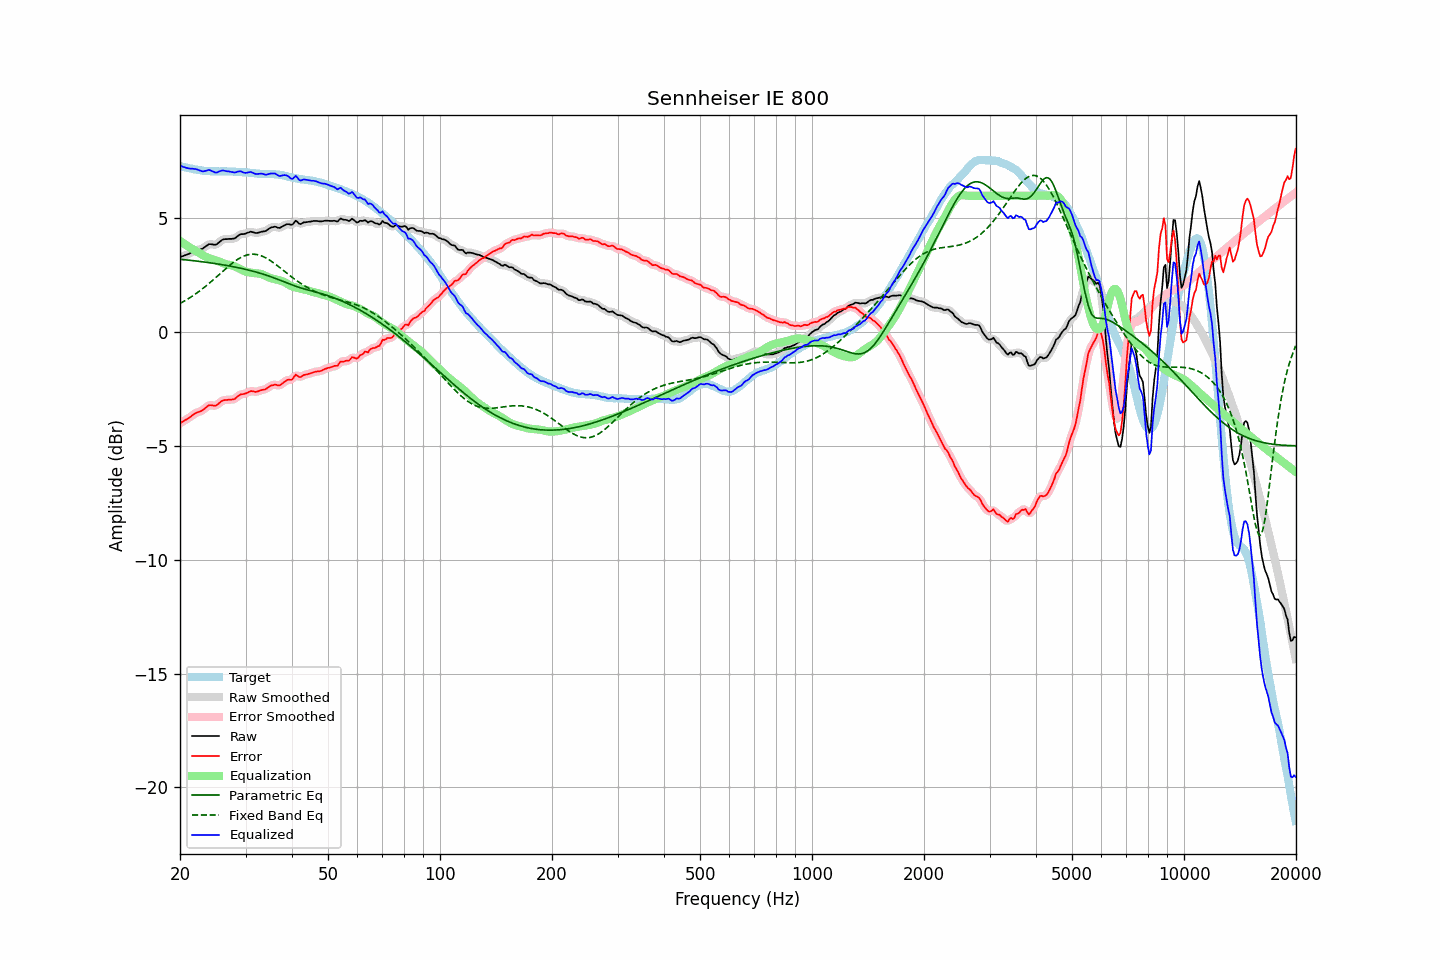

The file beside this chart, header and first rows:
frequency, raw, error, smoothed, error_smoothed, equalization, parametric_eq, fixed_band_eq, equalized_raw, equalized_smoothed, target
20.00, 3.30, -4.01, 3.30, -4.00, 4.01, 3.21, 1.26, 7.32, 7.32, 7.31
20.20, 3.33, -3.95, 3.33, -3.96, 3.96, 3.20, 1.30, 7.30, 7.29, 7.29
20.40, 3.35, -3.91, 3.35, -3.92, 3.91, 3.19, 1.34, 7.27, 7.27, 7.27
20.61, 3.38, -3.87, 3.38, -3.87, 3.87, 3.19, 1.38, 7.25, 7.25, 7.26
20.81, 3.40, -3.83, 3.40, -3.83, 3.82, 3.18, 1.42, 7.22, 7.22, 7.23
21.02, 3.43, -3.79, 3.43, -3.79, 3.77, 3.17, 1.47, 7.21, 7.21, 7.22
21.23, 3.46, -3.74, 3.47, -3.74, 3.73, 3.16, 1.51, 7.19, 7.20, 7.20
21.44, 3.50, -3.69, 3.50, -3.69, 3.69, 3.16, 1.56, 7.19, 7.19, 7.19
21.66, 3.54, -3.64, 3.54, -3.64, 3.64, 3.15, 1.60, 7.19, 7.18, 7.18
21.87, 3.57, -3.59, 3.57, -3.59, 3.60, 3.14, 1.65, 7.18, 7.18, 7.16
22.09, 3.60, -3.55, 3.60, -3.55, 3.57, 3.13, 1.70, 7.17, 7.17, 7.15
22.31, 3.62, -3.52, 3.62, -3.52, 3.53, 3.12, 1.75, 7.15, 7.14, 7.14
22.54, 3.63, -3.49, 3.63, -3.49, 3.48, 3.11, 1.80, 7.12, 7.12, 7.13
22.76, 3.65, -3.46, 3.65, -3.46, 3.44, 3.11, 1.86, 7.09, 7.09, 7.12
22.99, 3.67, -3.43, 3.68, -3.42, 3.40, 3.10, 1.91, 7.07, 7.08, 7.10
23.22, 3.72, -3.37, 3.72, -3.37, 3.36, 3.09, 1.97, 7.08, 7.08, 7.09
23.45, 3.77, -3.32, 3.77, -3.31, 3.32, 3.08, 2.02, 7.09, 7.09, 7.09
23.69, 3.82, -3.26, 3.83, -3.26, 3.29, 3.07, 2.08, 7.11, 7.11, 7.08
23.92, 3.87, -3.21, 3.86, -3.22, 3.26, 3.06, 2.14, 7.14, 7.12, 7.08
24.16, 3.87, -3.21, 3.87, -3.20, 3.24, 3.05, 2.20, 7.11, 7.11, 7.08
24.40, 3.86, -3.21, 3.86, -3.21, 3.22, 3.04, 2.26, 7.08, 7.08, 7.08
24.65, 3.85, -3.22, 3.85, -3.23, 3.20, 3.03, 2.33, 7.05, 7.04, 7.07
24.89, 3.84, -3.23, 3.85, -3.22, 3.17, 3.02, 2.39, 7.02, 7.03, 7.07
25.14, 3.87, -3.20, 3.88, -3.19, 3.15, 3.01, 2.45, 7.02, 7.03, 7.07
25.39, 3.93, -3.14, 3.93, -3.14, 3.12, 3.00, 2.52, 7.05, 7.05, 7.07
25.65, 3.99, -3.08, 3.99, -3.08, 3.09, 2.98, 2.58, 7.08, 7.08, 7.07
25.91, 4.05, -3.02, 4.05, -3.03, 3.06, 2.97, 2.64, 7.11, 7.10, 7.08
26.16, 4.08, -2.99, 4.08, -3.00, 3.03, 2.96, 2.71, 7.11, 7.10, 7.07
26.43, 4.09, -2.98, 4.09, -2.98, 3.00, 2.95, 2.77, 7.09, 7.09, 7.07
26.69, 4.09, -2.98, 4.10, -2.97, 2.98, 2.94, 2.83, 7.08, 7.08, 7.07
26.96, 4.10, -2.97, 4.10, -2.97, 2.97, 2.92, 2.89, 7.07, 7.07, 7.07
27.23, 4.10, -2.96, 4.10, -2.96, 2.96, 2.91, 2.95, 7.06, 7.06, 7.07
27.50, 4.10, -2.96, 4.10, -2.96, 2.94, 2.90, 3.01, 7.04, 7.04, 7.06
27.77, 4.11, -2.95, 4.11, -2.95, 2.92, 2.88, 3.06, 7.03, 7.03, 7.06
28.05, 4.12, -2.94, 4.13, -2.92, 2.89, 2.87, 3.11, 7.02, 7.03, 7.06
28.33, 4.17, -2.87, 4.18, -2.87, 2.86, 2.85, 3.16, 7.04, 7.04, 7.05
28.62, 4.23, -2.81, 4.23, -2.81, 2.83, 2.84, 3.21, 7.06, 7.06, 7.04
28.90, 4.28, -2.76, 4.28, -2.76, 2.79, 2.82, 3.25, 7.08, 7.07, 7.04
29.19, 4.31, -2.72, 4.30, -2.73, 2.76, 2.81, 3.29, 7.07, 7.06, 7.04
29.48, 4.31, -2.72, 4.32, -2.72, 2.72, 2.79, 3.32, 7.03, 7.04, 7.03
29.78, 4.32, -2.71, 4.33, -2.70, 2.69, 2.78, 3.36, 7.01, 7.01, 7.03
30.08, 4.34, -2.69, 4.34, -2.68, 2.66, 2.76, 3.38, 7.00, 7.00, 7.03
30.38, 4.37, -2.65, 4.37, -2.65, 2.64, 2.74, 3.40, 7.02, 7.02, 7.02
30.68, 4.39, -2.62, 4.40, -2.62, 2.63, 2.73, 3.41, 7.03, 7.03, 7.01
30.99, 4.42, -2.58, 4.41, -2.60, 2.62, 2.71, 3.43, 7.05, 7.03, 7.01
31.30, 4.40, -2.59, 4.40, -2.59, 2.61, 2.69, 3.43, 7.02, 7.01, 6.99
31.61, 4.38, -2.61, 4.38, -2.60, 2.60, 2.67, 3.43, 6.98, 6.99, 6.99
31.93, 4.36, -2.62, 4.37, -2.61, 2.59, 2.65, 3.42, 6.96, 6.96, 6.99
32.24, 4.36, -2.61, 4.37, -2.61, 2.59, 2.63, 3.41, 6.95, 6.95, 6.97
32.57, 4.38, -2.58, 4.38, -2.59, 2.58, 2.61, 3.39, 6.96, 6.96, 6.97
32.89, 4.40, -2.56, 4.40, -2.56, 2.57, 2.59, 3.37, 6.97, 6.97, 6.96
33.22, 4.42, -2.53, 4.42, -2.54, 2.55, 2.57, 3.35, 6.97, 6.96, 6.96
33.55, 4.43, -2.52, 4.43, -2.53, 2.52, 2.55, 3.32, 6.95, 6.95, 6.95
33.89, 4.44, -2.51, 4.45, -2.50, 2.48, 2.52, 3.28, 6.93, 6.93, 6.96
34.23, 4.48, -2.47, 4.49, -2.47, 2.45, 2.50, 3.24, 6.93, 6.93, 6.95
34.57, 4.53, -2.41, 4.53, -2.42, 2.42, 2.48, 3.20, 6.95, 6.95, 6.95
34.92, 4.58, -2.37, 4.58, -2.37, 2.39, 2.45, 3.16, 6.97, 6.96, 6.95
35.27, 4.61, -2.33, 4.61, -2.34, 2.37, 2.43, 3.11, 6.98, 6.98, 6.95
35.62, 4.62, -2.33, 4.63, -2.32, 2.35, 2.40, 3.06, 6.97, 6.98, 6.95
35.97, 4.64, -2.30, 4.63, -2.31, 2.33, 2.38, 3.01, 6.98, 6.97, 6.94
... 635 more rows
